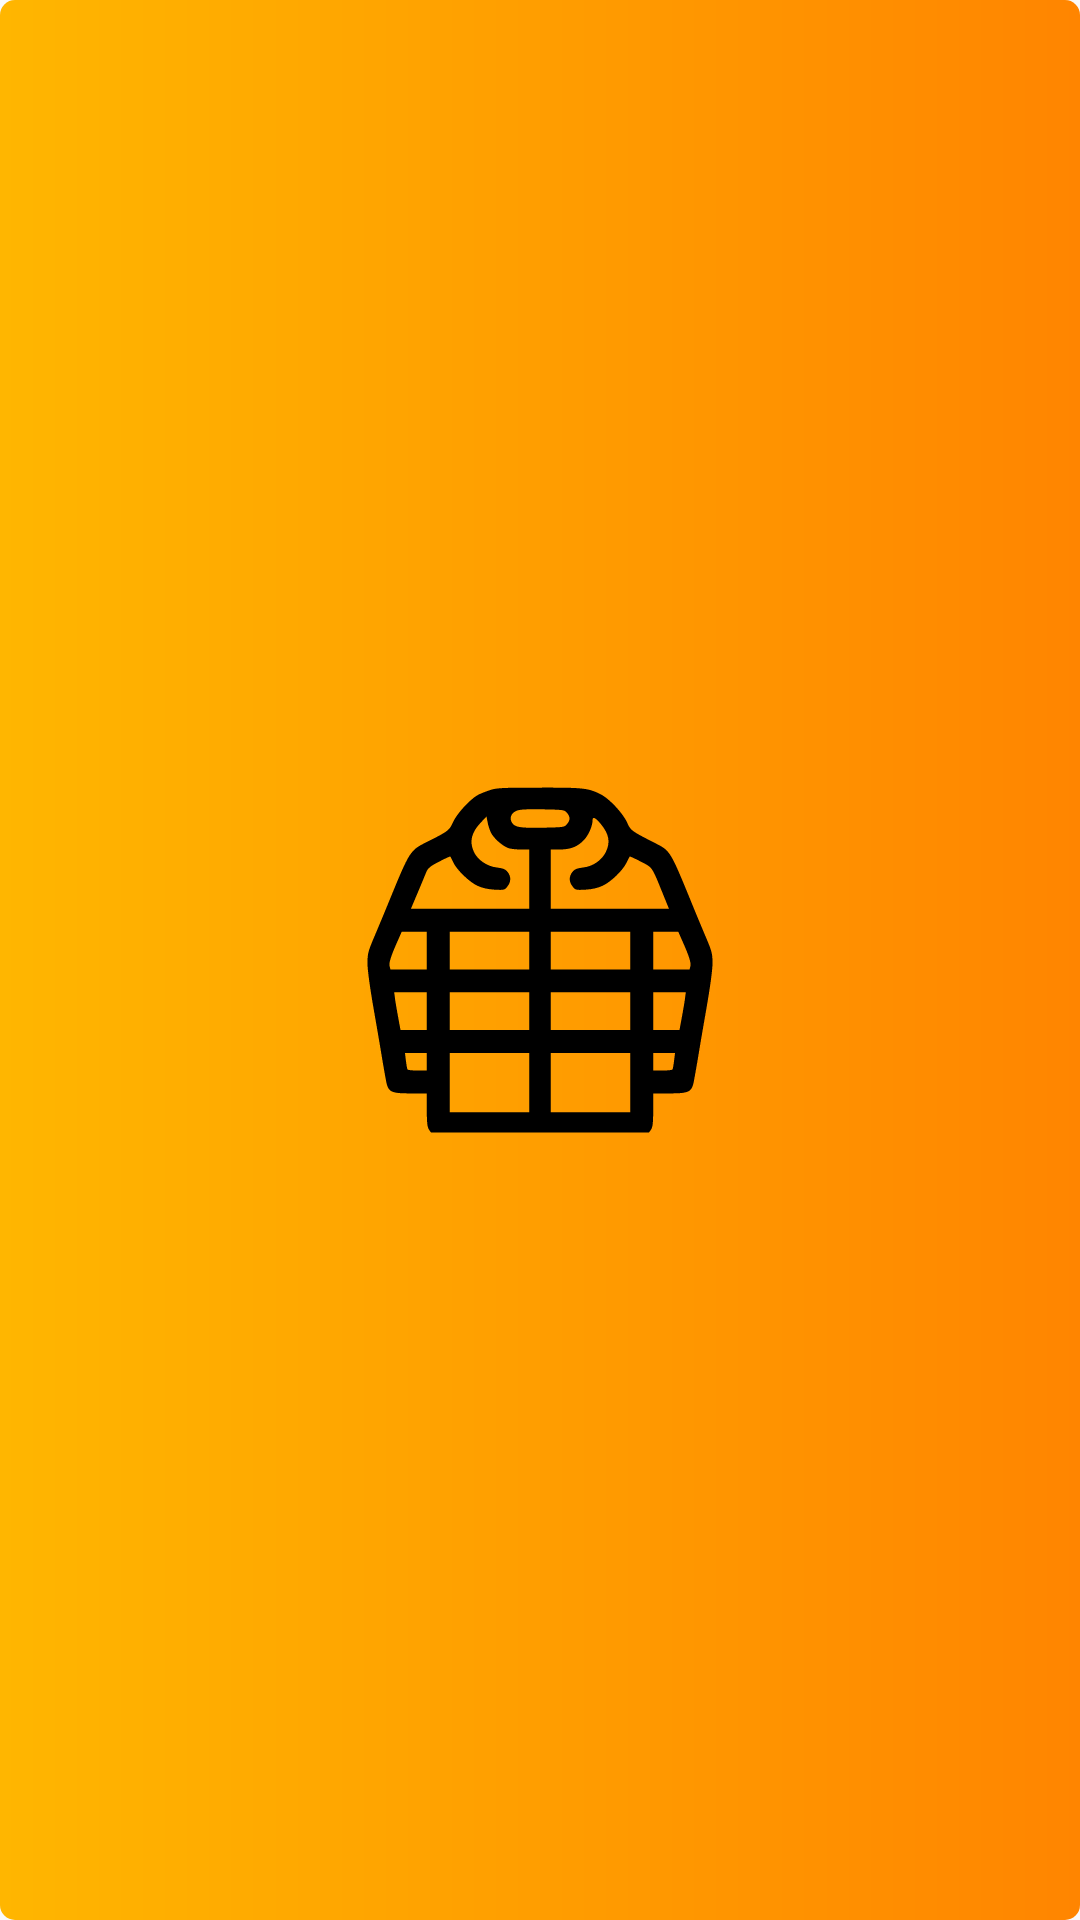

The Android layout XML behind this screen, and the referenced resources:
<!-- AndroidManifest.xml: activity theme Theme.AppCompat.DayNight.NoActionBar -->
<!-- res/layout/activity_splash.xml -->
<?xml version="1.0" encoding="utf-8"?>
<RelativeLayout
    xmlns:android="http://schemas.android.com/apk/res/android"
    xmlns:app="http://schemas.android.com/apk/res-auto"
    xmlns:tools="http://schemas.android.com/tools"
    android:layout_width="match_parent"
    android:layout_height="match_parent"
    tools:context=".SplashActivity"
    android:id="@+id/splash_screen"
    android:background="@drawable/background">

    <ImageView
        android:layout_width="250dp"
        android:layout_height="250dp"
        android:layout_centerHorizontal="true"
        android:layout_centerVertical="true"
        android:scaleType="centerCrop"
        android:src="@drawable/logo"/>

</RelativeLayout>
<!-- resources referenced by this layout -->
<resources>
  <!-- drawable background (drawable) -->
  <shape
      xmlns:Android="http://schemas.android.com/apk/res/android"
      Android:shape="rectangle">
      <gradient
          Android:type="linear"
          Android:startColor="#FFB600"
          Android:endColor="#FF8500"
          Android:angle="0" >
  
      </gradient>
      <corners Android:radius="5dp" >
  
      </corners>
  
  </shape>
  <!-- drawable logo: vector/xml drawable (drawable, 3226 chars, omitted) -->
</resources>
